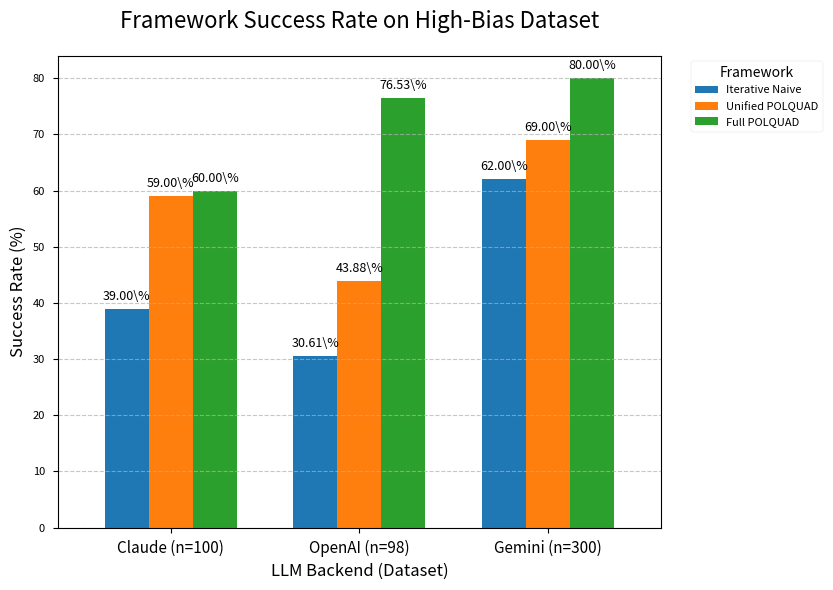
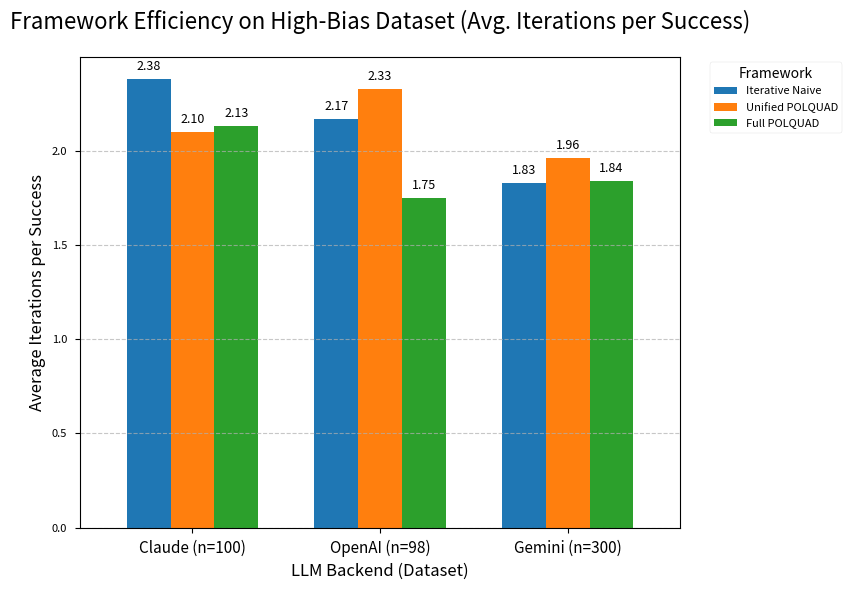
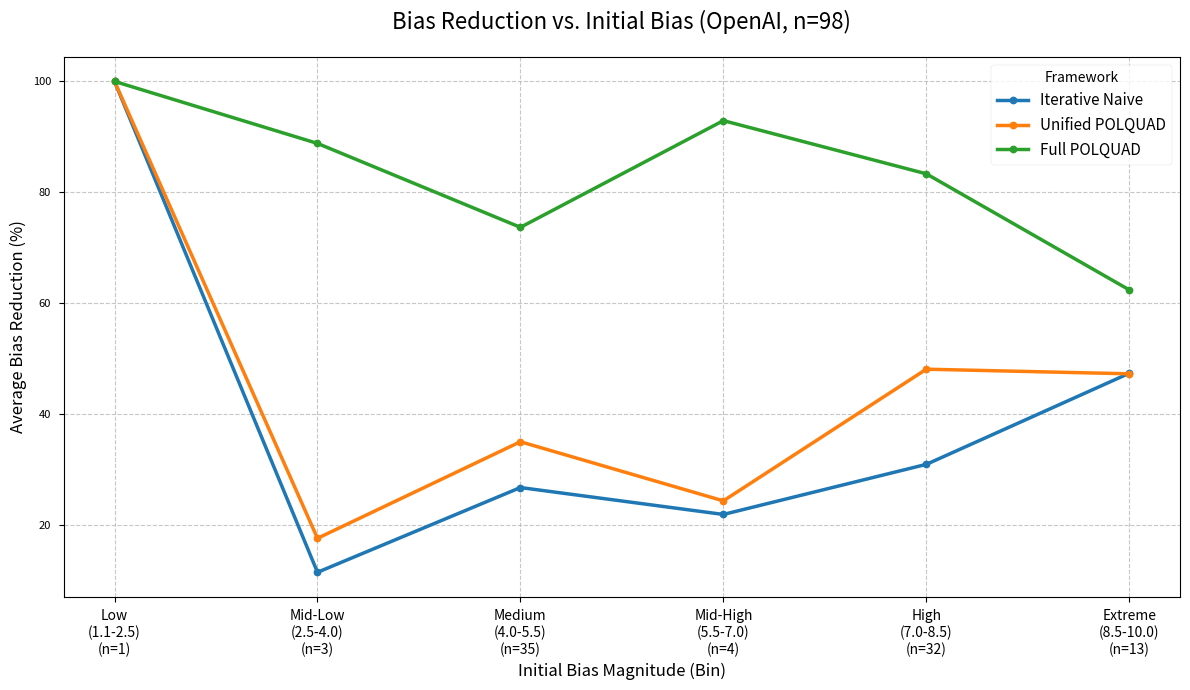

Write Python code to recreate these figures, in order.
import pandas as pd
import matplotlib.pyplot as plt
import numpy as np
import os

plt.style.use('seaborn-v0_8-paper')

def create_output_directory():
    """Ensures the 'graphs' directory exists."""
    if not os.path.exists('graphs'):
        os.makedirs('graphs')
    print("Graphs will be saved to the 'graphs/' directory.")

def plot_success_rate(data, title, filename):
    """
    Generates a grouped bar chart for Success Rate.
    This chart is your "money chart" showing performance collapse.
    """
    df = pd.DataFrame(data)
    
    ax = df.plot(kind='bar', figsize=(10, 6), width=0.7)
    
    # Set titles and labels
    ax.set_title(title, fontsize=16, pad=20)
    ax.set_ylabel('Success Rate (%)', fontsize=12)
    ax.set_xlabel('LLM Backend (Dataset)', fontsize=12)
    
    # Format X-axis labels
    ax.set_xticklabels(df.index, rotation=0, fontsize=11)
    
    # Add percentage labels on top of each bar
    for p in ax.patches:
        ax.annotate(f'{p.get_height():.2f}\%', 
                    (p.get_x() + p.get_width() / 2., p.get_height()), 
                    ha='center', va='center', 
                    xytext=(0, 9), 
                    textcoords='offset points',
                    fontsize=9)
    
    # Position legend
    ax.legend(title='Framework', bbox_to_anchor=(1.04, 1), loc='upper left')
    ax.grid(axis='y', linestyle='--', alpha=0.7)
    
    # Adjust layout and save
    plt.tight_layout(rect=[0, 0, 0.85, 1]) # Make room for legend
    plt.savefig(filename, dpi=300)
    plt.close()
    print(f"Saved: {filename}")

def plot_efficiency(data, title, filename):
    """
    Generates a grouped bar chart for Efficiency (Avg. Successful Iterations).
    This chart shows WHY your framework is better (more efficient).
    """
    df = pd.DataFrame(data)
    
    ax = df.plot(kind='bar', figsize=(10, 6), width=0.7)
    
    # Set titles and labels
    ax.set_title(title, fontsize=16, pad=20)
    ax.set_ylabel('Average Iterations per Success', fontsize=12)
    ax.set_xlabel('LLM Backend (Dataset)', fontsize=12)
    
    # Format X-axis labels
    ax.set_xticklabels(df.index, rotation=0, fontsize=11)
    
    # Add value labels on top of each bar
    for p in ax.patches:
        ax.annotate(f'{p.get_height():.2f}', 
                    (p.get_x() + p.get_width() / 2., p.get_height()), 
                    ha='center', va='center', 
                    xytext=(0, 9), 
                    textcoords='offset points',
                    fontsize=9)
    
    # Position legend
    ax.legend(title='Framework', bbox_to_anchor=(1.04, 1), loc='upper left')
    ax.grid(axis='y', linestyle='--', alpha=0.7)
    
    # Adjust layout and save
    plt.tight_layout(rect=[0, 0, 0.85, 1]) # Make room for legend
    plt.savefig(filename, dpi=300)
    plt.close()
    print(f"Saved: {filename}")

def plot_reduction_by_bias(data, title, filename):
    """
    Generates a line graph showing performance as problem difficulty increases.
    This uses the HIGH_BIAS_OPENAI data.
    """
    df = pd.DataFrame(data)
    # Shorten labels for the x-axis
    df.index = [
        'Low\n(1.1-2.5)\n(n=1)', 
        'Mid-Low\n(2.5-4.0)\n(n=3)', 
        'Medium\n(4.0-5.5)\n(n=35)', 
        'Mid-High\n(5.5-7.0)\n(n=4)', 
        'High\n(7.0-8.5)\n(n=32)', 
        'Extreme\n(8.5-10.0)\n(n=13)'
    ]

    ax = df.plot(kind='line', marker='o', figsize=(12, 7), lw=2.5)

    # Set titles and labels
    ax.set_title(title, fontsize=16, pad=20)
    ax.set_ylabel('Average Bias Reduction (%)', fontsize=12)
    ax.set_xlabel('Initial Bias Magnitude (Bin)', fontsize=12)
    
    # Format X-axis labels
    plt.xticks(fontsize=10)

    # Add grid and legend
    ax.grid(linestyle='--', alpha=0.7)
    ax.legend(title='Framework', fontsize=11)
    
    # Adjust layout and save
    plt.tight_layout()
    plt.savefig(filename, dpi=300)
    plt.close()
    print(f"Saved: {filename}")

def main():
    """
    Main function to define data and call plotting functions.
    Data is manually extracted from 'analysis_report_aggregate_merged.txt'.
    """
    create_output_directory()

    # --- Data for Graph 1: Success Rate ---
    # Source: HIGH_BIAS_* sections, "Success Rate (met threshold)"
    success_rate_data = {
        'Iterative Naive': {
            'Claude (n=100)': 39.00,
            'OpenAI (n=98)': 30.61,
            'Gemini (n=300)': 62.00
        },
        'Unified POLQUAD': {
            'Claude (n=100)': 59.00,
            'OpenAI (n=98)': 43.88,
            'Gemini (n=300)': 69.00
        },
        'Full POLQUAD': {
            'Claude (n=100)': 60.00,
            'OpenAI (n=98)': 76.53,
            'Gemini (n=300)': 80.00
        }
    }
    plot_success_rate(success_rate_data, 
                      'Framework Success Rate on High-Bias Dataset', 
                      'graphs/high_bias_success_rate.png')

    # --- Data for Graph 2: Efficiency ---
    # Source: HIGH_BIAS_* sections, "Average Iterations (Successful Runs)"
    efficiency_data = {
        'Iterative Naive': {
            'Claude (n=100)': 2.38,
            'OpenAI (n=98)': 2.17,
            'Gemini (n=300)': 1.83
        },
        'Unified POLQUAD': {
            'Claude (n=100)': 2.10,
            'OpenAI (n=98)': 2.33,
            'Gemini (n=300)': 1.96
        },
        'Full POLQUAD': {
            'Claude (n=100)': 2.13,
            'OpenAI (n=98)': 1.75,
            'Gemini (n=300)': 1.84
        }
    }
    plot_efficiency(efficiency_data, 
                    'Framework Efficiency on High-Bias Dataset (Avg. Iterations per Success)', 
                    'graphs/fig2_efficiency.png')

    # --- Data for Graph 3: Reduction vs. Bias ---
    # Source: HIGH_BIAS_OPENAI section, "Performance by Initial Bias Magnitude"
    reduction_by_bias_data = {
        'Iterative Naive': [100.00, 11.49, 26.77, 21.92, 30.95, 47.38],
        'Unified POLQUAD': [100.00, 17.62, 35.03, 24.37, 48.11, 47.28],
        'Full POLQUAD':    [100.00, 88.82, 73.69, 92.93, 83.34, 62.41]
    }
    # X-axis labels
    categories = ['Low (1.1-2.5)', 'Mid-Low (2.5-4.0)', 'Medium (4.0-5.5)', 
                  'Mid-High (5.5-7.0)', 'High (7.0-8.5)', 'Extreme (8.5-10.0)']
    
    # Create DataFrame with proper index
    df_reduction = pd.DataFrame(reduction_by_bias_data, index=categories)
    
    plot_reduction_by_bias(df_reduction, 
                           'Bias Reduction vs. Initial Bias (OpenAI, n=98)', 
                           'graphs/fig3_reduction_vs_bias.png')

if __name__ == '__main__':
    main()
